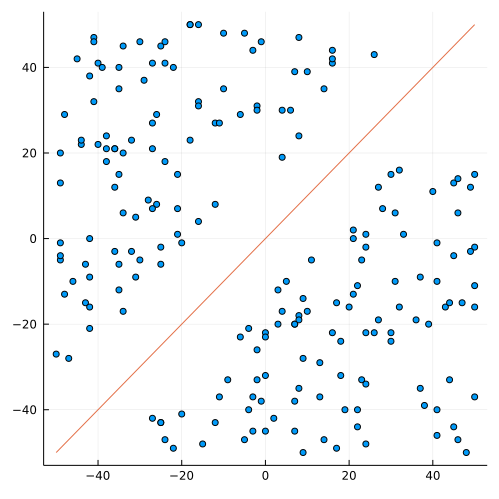

The file beside this chart, header and first rows:
43.18, 18.92, 0.0
40.07, 5.25, 0.0
-25.03, -49.08, 0.0
39.68, -27.2, 0.0
-39.68, 4.65, 1.0
-29.36, 24.94, 1.0
35.72, 49.56, 1.0
47.18, -27.23, 0.0
-10.77, 29.72, 1.0
-9.44, 34.49, 1.0
11.43, -20.82, 0.0
-31.53, 12.74, 1.0
-41.49, -24.16, 1.0
-27.49, -47.69, 0.0
24.27, 7.11, 0.0
-20.31, 3.65, 1.0
22.7, -40.84, 0.0
-18.59, 12.15, 1.0
7.94, -23.0, 0.0
30.37, -40.99, 0.0
28.78, 10.38, 0.0
-8.51, 11.41, 1.0
-13.92, 35.86, 1.0
18.28, 34.4, 1.0
-17.03, 12.45, 1.0
-31.96, 15.2, 1.0
-41.03, -2.9, 1.0
-36.89, 2.65, 1.0
35.47, -2.73, 0.0
-15.72, 32.0, 1.0
-38.91, 37.44, 1.0
-47.41, 1.86, 1.0
7.1, 32.93, 1.0
-9.93, 33.7, 1.0
47.81, -40.81, 0.0
28.72, -43.27, 0.0
30.2, 16.52, 0.0
9.92, -14.17, 0.0
6.89, -7.6, 0.0
39.52, -14.73, 0.0
42.21, -26.4, 0.0
-46.42, 22.18, 1.0
4.25, -47.01, 0.0
-22.07, -11.06, 1.0
35.77, -49.79, 0.0
41.52, -49.24, 0.0
35.52, -8.3, 0.0
-2.11, 22.62, 1.0
46.6, -36.95, 0.0
1.33, 15.79, 1.0
44.8, -24.46, 0.0
4.54, -46.94, 0.0
-25.02, 13.49, 1.0
3.98, 17.39, 1.0
-40.31, 13.76, 1.0
-46.69, 8.38, 1.0
-34.94, 49.51, 1.0
-35.92, -5.4, 1.0
43.61, 17.05, 0.0
32.63, -16.52, 0.0
-39.83, -12.57, 1.0
... 138 more rows
